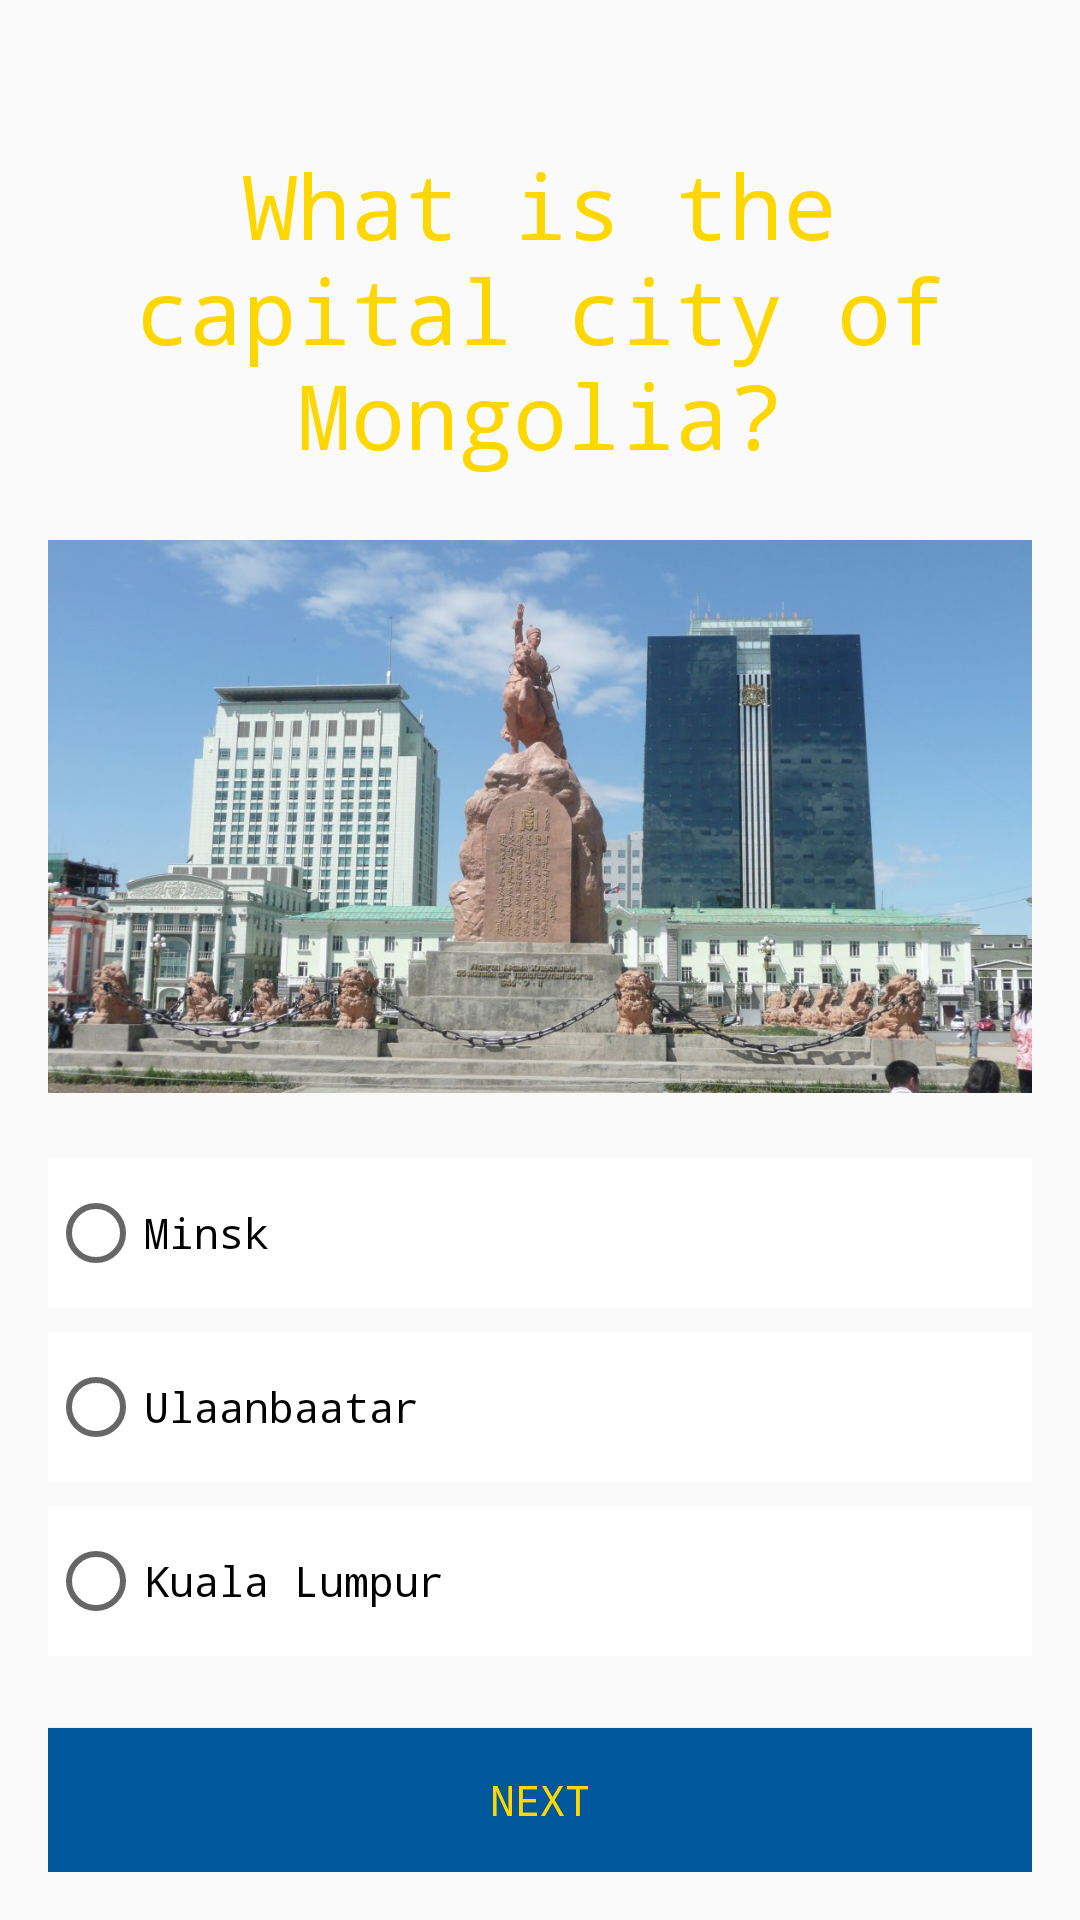

Here is an Android app screen rendered from its layout file. Give the layout XML and the strings, colors and styles it references.
<!-- AndroidManifest.xml: application theme AppTheme -->
<!-- res/layout/activity_main3.xml -->
<?xml version="1.0" encoding="utf-8"?>
<LinearLayout xmlns:android="http://schemas.android.com/apk/res/android"
    style="@style/Layout">

    <TextView
        android:id="@+id/third_question"
        style="@style/TextView1"
        android:text="@string/third_question" />

    <ImageView
        style="@style/ImageView"
        android:src="@drawable/mongolia" />


    <RadioGroup
        android:layout_width="match_parent"
        android:layout_height="wrap_content">

        <RadioButton
            android:id="@+id/Minsk"
            style="@style/RadioButton"
            android:text="@string/Minsk" />

        <RadioButton
            android:id="@+id/Ulaanbaatar"
            style="@style/RadioButton"
            android:text="@string/Ulaanbaatar" />

        <RadioButton
            android:id="@+id/KualaLumpur"
            style="@style/RadioButton"
            android:text="@string/KualaLumpur" />

    </RadioGroup>

    <Button
        android:id="@+id/button_next"
        style="@style/nextButton"
        android:onClick="rightThirdQuestion"
        android:text="@string/next" />

</LinearLayout>
<!-- resources referenced by this layout -->
<resources>
  <!-- drawable mongolia: png bitmap (drawable, 142745 bytes) -->
  <string name="KualaLumpur">Kuala Lumpur</string>
  <string name="Minsk">Minsk</string>
  <string name="Ulaanbaatar">Ulaanbaatar</string>
  <string name="next">Next</string>
  <string name="third_question">What is the capital city of Mongolia?</string>
  <style name="ImageView">
          <item name="android:layout_width">match_parent</item>
          <item name="android:layout_height">0dp</item>
          <item name="android:layout_weight">1</item>
          <item name="android:layout_marginBottom">8dp</item>
      </style>
  <style name="Layout">
          <item name="android:layout_width">match_parent</item>
          <item name="android:layout_height">match_parent</item>
          <item name="android:padding">@dimen/padding_medium</item>
          <item name="android:orientation">vertical</item>
          <item name="android:background">@drawable/city</item>
      </style>
  <style name="RadioButton">
          <item name="android:layout_width">match_parent</item>
          <item name="android:layout_height">50dp</item>
          <item name="android:layout_marginBottom">@dimen/padding_small</item>
          <item name="android:fontFamily">monospace</item>
          <item name="android:textColor">@color/colorPrimaryDark</item>
          <item name="android:background">@color/colorPrimaryWhite</item>
      </style>
  <style name="TextView1">
          <item name="android:layout_width">match_parent</item>
          <item name="android:layout_height">wrap_content</item>
          <item name="android:layout_marginBottom">@dimen/padding_small</item>
          <item name="android:layout_marginTop">@dimen/padding_large</item>
          <item name="android:fontFamily">monospace</item>
          <item name="android:gravity">center</item>
          <item name="android:textColor">@color/Yellow</item>
          <item name="android:textSize">@dimen/fontsize</item>
      </style>
  <style name="nextButton">
          <item name="android:layout_width">match_parent</item>
          <item name="android:layout_height">wrap_content</item>
          <item name="android:layout_marginTop">@dimen/padding_medium</item>
          <item name="android:fontFamily">monospace</item>
          <item name="android:background">@color/buttonBackground</item>
          <item name="android:textColor">@color/Yellow</item>
      </style>
  <style name="AppTheme" parent="Theme.AppCompat.Light.DarkActionBar">
          
          <item name="colorPrimary">@color/colorPrimary</item>
          <item name="colorPrimaryDark">@color/colorPrimaryDark</item>
          <item name="colorAccent">@color/colorAccent</item>
      </style>
  <dimen name="padding_medium">16dp</dimen>
  <dimen name="padding_small">8dp</dimen>
  <color name="colorPrimaryDark">#000000</color>
  <color name="colorPrimaryWhite">#FFFFFF</color>
  <dimen name="padding_large">32dp</dimen>
  <color name="Yellow">#FFD700</color>
  <dimen name="fontsize">30sp</dimen>
  <color name="buttonBackground">#01579B</color>
  <color name="colorPrimary">#3F51B5</color>
  <color name="colorAccent">#FF4081</color>
</resources>
